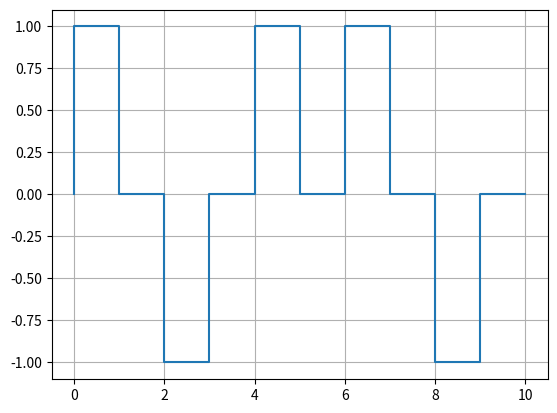

Write the Python code that produced this figure.
import matplotlib.pyplot as plt

data = [1,0,1,1,0]

output = [0]

for i in data:
    if i == 1:
        output.append(1)
        output.append(0)
    else:
        output.append(-1)
        output.append(0)

time = [i for i in range(len(output))]

plt.step(time , output)
plt.grid(True)
plt.show()
